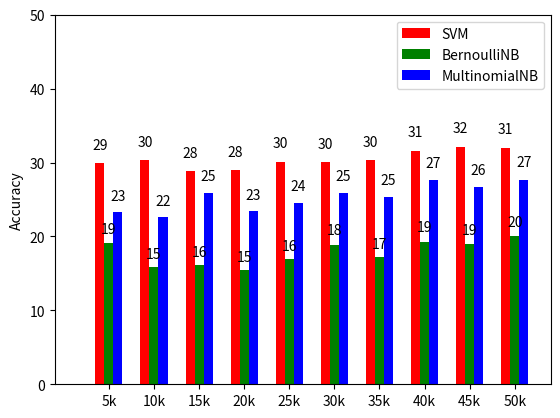

Python code for this plot:
import numpy as np
import matplotlib.pyplot as plt

N = 10
ind = np.arange(N)  # the x locations for the groups
width = 0.2      # the width of the bars

fig = plt.figure()
ax = fig.add_subplot(111)

#yvals = [4, 9, 2,5]
svm=[29.9, 30.35, 28.82, 28.97, 30.10, 30.07, 30.29, 31.52, 32.13, 31.98]
rects1 = ax.bar(ind, svm, width, color='r')
#zvals = [1,2,3,5]
bnb=[19.14, 15.82, 16.08, 15.5, 16.92, 18.89, 17.18, 19.3, 19.01, 20.02]
rects2 = ax.bar(ind+width, bnb, width, color='g')
#kvals = [11,12,13,5]
mnb=[23.33, 22.63, 25.94, 23.49, 24.56, 25.87, 25.4, 27.58, 26.69, 27.66]
rects3 = ax.bar(ind+width*2, mnb, width, color='b')

ax.set_ylabel('Accuracy')
ax.set_xticks(ind+width)
ax.set_xticklabels( ('5k', '10k', '15k', '20k', '25k', '30k', '35k', '40k', '45k', '50k') )
ax.legend( (rects1[0], rects2[0], rects3[0]), ('SVM', 'BernoulliNB', 'MultinomialNB') )

def autolabel(rects):
    for rect in rects:
        h = rect.get_height()
        ax.text(rect.get_x()+rect.get_width()/2., 1.05*h, '%d'%int(h),
                ha='center', va='bottom')

autolabel(rects1)
autolabel(rects2)
autolabel(rects3)
plt.axis([-1,10,0,50])
plt.show()